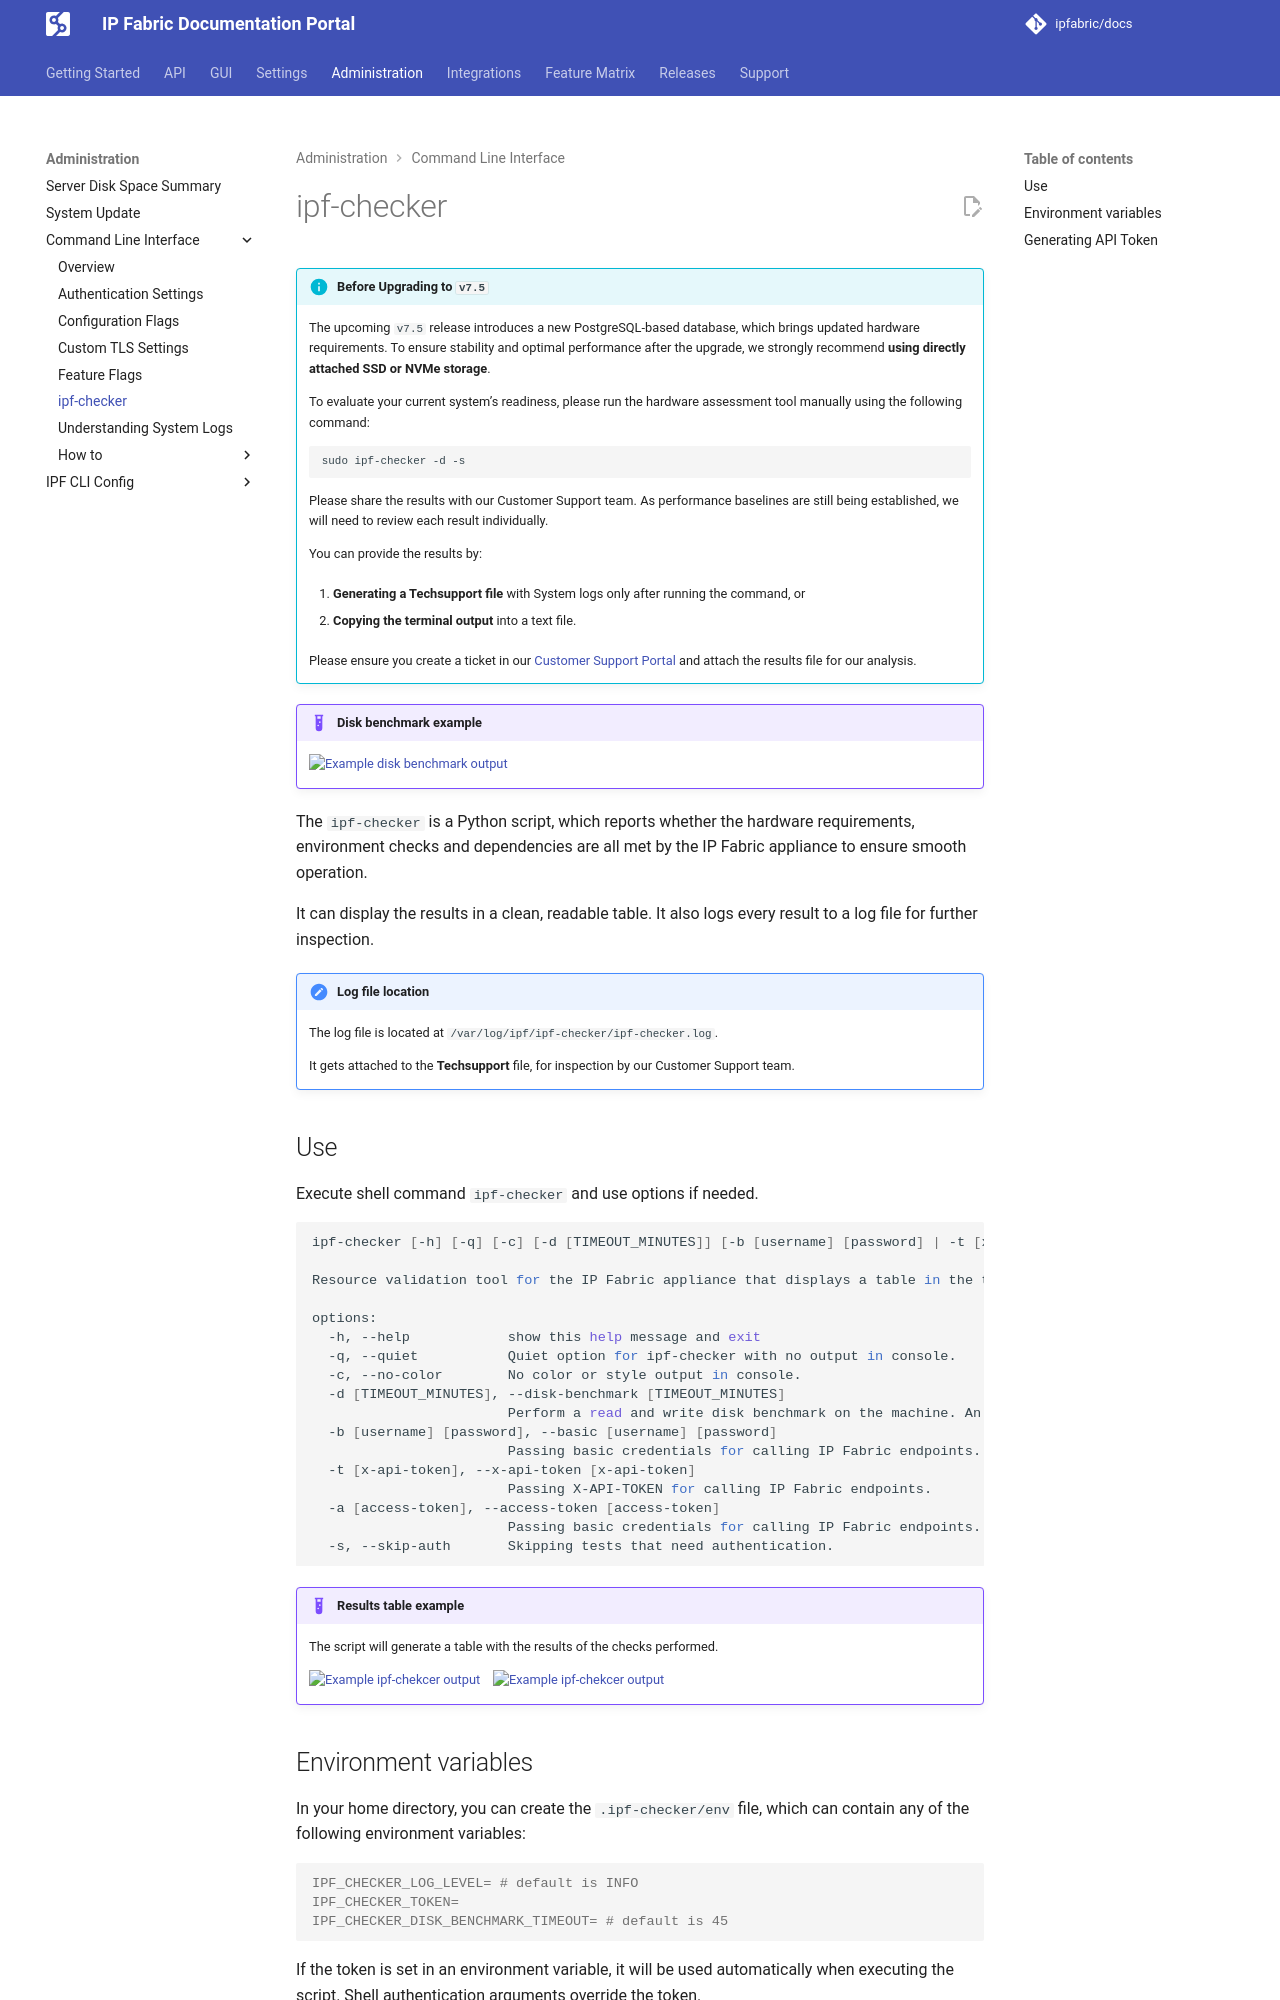

repository: ipfabric/docs · page: 8.2/System_Administration/Command_Line_Interface/ipf_checker/index.html · generator: mkdocs

---
description: This section provides a guide how to use `ipf-checker` tool to check IP Fabric system health.
---

# ipf-checker

!!! info "Before Upgrading to `v7.5`"

    The upcoming `v7.5` release introduces a new PostgreSQL-based database, which brings updated hardware requirements.
    To ensure stability and optimal performance after the upgrade, we strongly recommend **using directly attached SSD or NVMe storage**.

    To evaluate your current system's readiness, please run the hardware assessment tool manually using the following command:

    ```
    sudo ipf-checker -d -s
    ```

    Please share the results with our Customer Support team. As performance baselines are still being established, we will need to review each result individually.

    You can provide the results by:

    1. **Generating a Techsupport file** with System logs only after running the command, or

    2. **Copying the terminal output** into a text file.

    Please ensure you create a ticket in our [Customer Support Portal](https://support.ipfabric.io) and attach the results file for our analysis.

!!! example "Disk benchmark example"

    ![Example disk benchmark output](../../images/miscellaneous/ipf-checker/miscellaneous-ipf-checker_disk-benchmark.webp){ align=left }

The `ipf-checker` is a Python script, which reports whether the hardware requirements,
environment checks and dependencies are all met by the IP Fabric appliance to ensure smooth operation.

It can display the results in a clean, readable table. It also logs every result to a log file for further inspection.

!!! note "Log file location"

    The log file is located at `/var/log/ipf/ipf-checker/ipf-checker.log`.
    
    It gets attached to the **Techsupport** file, for inspection by our Customer Support team.

## Use

Execute shell command `ipf-checker` and use options if needed.

```shell
ipf-checker [-h] [-q] [-c] [-d [TIMEOUT_MINUTES]] [-b [username] [password] | -t [x-api-token] | -a [access-token] | -s]

Resource validation tool for the IP Fabric appliance that displays a table in the terminal and shows the results of various environment checks in real time.

options:
  -h, --help            show this help message and exit
  -q, --quiet           Quiet option for ipf-checker with no output in console.
  -c, --no-color        No color or style output in console.
  -d [TIMEOUT_MINUTES], --disk-benchmark [TIMEOUT_MINUTES]
                        Perform a read and write disk benchmark on the machine. An optional argument can be passed to specify the timeout in minutes.
  -b [username] [password], --basic [username] [password]
                        Passing basic credentials for calling IP Fabric endpoints.
  -t [x-api-token], --x-api-token [x-api-token]
                        Passing X-API-TOKEN for calling IP Fabric endpoints.
  -a [access-token], --access-token [access-token]
                        Passing basic credentials for calling IP Fabric endpoints.
  -s, --skip-auth       Skipping tests that need authentication.
```

!!! example "Results table example"

    The script will generate a table with the results of the checks performed.

    ![Example ipf-chekcer output](../../images/miscellaneous/ipf-checker/miscellaneous-ipf-checker_full-table-pt1.webp){ align=left }

    ![Example ipf-chekcer output](../../images/miscellaneous/ipf-checker/miscellaneous-ipf-checker_full-table-pt2.webp){ align=left }
